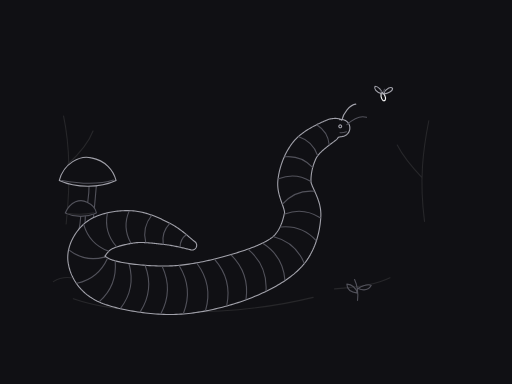
t = 0.00 s
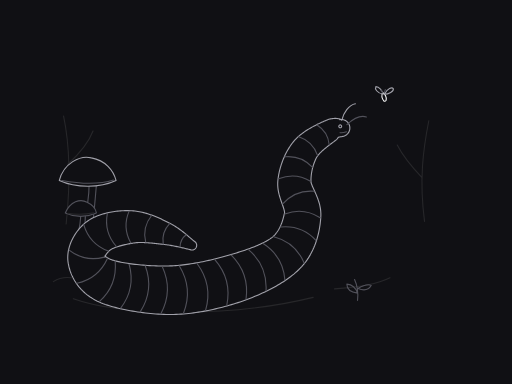
t = 1.19 s
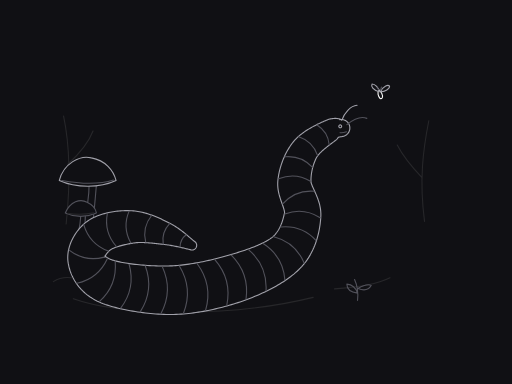
t = 2.38 s
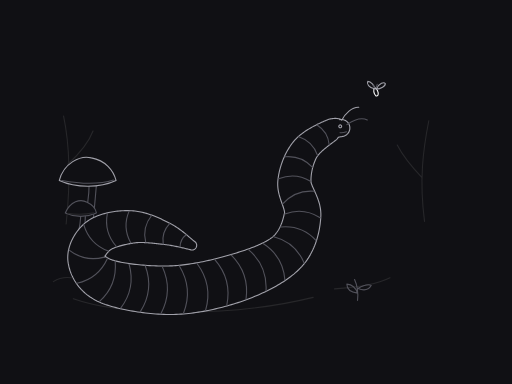
t = 3.50 s
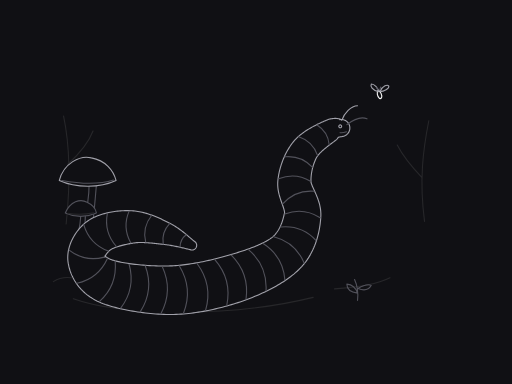
t = 4.80 s
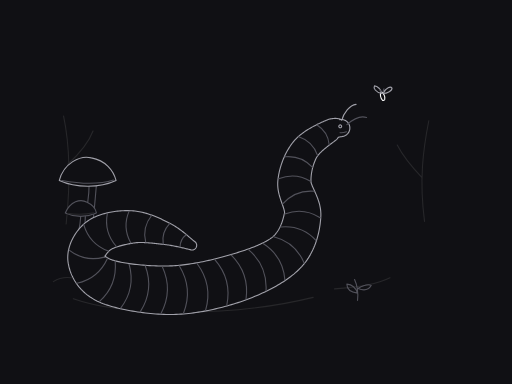
t = 5.71 s

The animated SVG that drew these frames (rendered in a browser with its animation timeline set to each time). Animation: 3 SMIL elements (animateTransform=3); one cycle of 7.00 s, repeats indefinitely.

<svg xmlns="http://www.w3.org/2000/svg" width="1200" height="900" viewBox="0 0 1200 900" role="img" aria-labelledby="s105234-title s105234-desc">
<title id="s105234-title">A Small Worm and a Borrowed Star</title>
<desc id="s105234-desc">A continuous coiled worm lifts its head toward one firefly. Hand-authored silhouette and cross-contours, sparse mushrooms, no bitmap or tonal fill.</desc>
<style>path{stroke-width:1.1;vector-effect:non-scaling-stroke;stroke-linecap:round;stroke-linejoin:round}.sil{stroke:#a1a1aa}.mid{stroke:#52525b}.lo{stroke:#27272a}.hi{stroke:#fafafa}</style>
<rect width="1200" height="900" fill="#101014"/>
<path class="lo" d="M 155,525 C 165,431 164,343 149,272 M 159,385 C 184,362 206,339 218,307" fill="none" /><path class="lo" d="M 995,519 C 982,421 992,349 1005,283 M 988,415 C 960,386 945,367 931,340" fill="none" /><path class="lo" d="M 172,700 C 277,738 531,747 734,697 M 784,677 C 851,673 886,665 914,651" fill="none" /><path class="mid" d="M 193,537 C 203,500 209,462 209,428 C 216,427 222,429 226,433 C 222,478 220,509 215,540 Z" fill="#101014" /><path class="sil" d="M 139,423 C 149,383 188,363 214,370 C 247,376 266,399 272,423 C 234,441 178,441 139,423 Z" fill="#101014" /><path class="mid" d="M 145,423 C 183,430 231,433 266,422" fill="none" /><path class="mid" d="M 180,559 C 186,537 190,518 189,500 L 200,499 C 200,526 198,544 194,560 Z" fill="#101014" /><path class="mid" d="M 153,499 C 165,472 188,465 204,474 C 215,479 224,488 226,499 C 201,510 175,509 153,499 Z" fill="#101014" /><path class="lo" d="M 159,500 Q 188,505 220,499" fill="none" /><g id="worm" data-role="continuous-body"><path class="sil" d="M454.60,565.01 L453.73,564.31 L452.81,563.54 L451.78,562.66 L450.65,561.69 L449.42,560.63 L448.09,559.49 L446.68,558.27 L445.19,556.98 L443.63,555.63 L441.99,554.22 L440.27,552.77 L438.50,551.26 L436.65,549.72 L434.75,548.15 L432.79,546.55 L430.77,544.93 L428.70,543.29 L426.58,541.64 L424.40,539.99 L422.18,538.34 L419.92,536.69 L417.61,535.06 L415.25,533.45 L412.86,531.86 L410.42,530.29 L407.95,528.77 L405.43,527.29 L402.87,525.85 L400.27,524.47 L397.75,523.18 L395.41,521.99 L393.12,520.82 L390.78,519.63 L388.37,518.43 L385.91,517.21 L383.39,515.99 L380.81,514.77 L378.19,513.55 L375.51,512.33 L372.79,511.12 L370.02,509.92 L367.20,508.73 L364.33,507.55 L361.42,506.40 L358.47,505.27 L355.47,504.17 L352.43,503.10 L349.35,502.07 L346.22,501.07 L343.06,500.12 L339.85,499.21 L336.60,498.36 L333.31,497.56 L329.97,496.82 L326.59,496.15 L323.17,495.55 L319.71,495.03 L316.19,494.60 L312.64,494.26 L309.14,494.01 L305.82,493.84 L302.57,493.72 L299.28,493.67 L295.96,493.67 L292.62,493.72 L289.24,493.84 L285.85,494.01 L282.44,494.23 L279.01,494.52 L275.57,494.86 L272.11,495.25 L268.65,495.71 L265.19,496.22 L261.72,496.80 L258.26,497.44 L254.79,498.14 L251.33,498.90 L247.88,499.73 L244.43,500.64 L240.99,501.61 L237.57,502.67 L234.15,503.80 L230.74,505.03 L227.34,506.35 L223.95,507.78 L220.56,509.32 L217.19,511.00 L213.82,512.81 L210.45,514.79 L207.16,516.90 L204.05,519.07 L201.12,521.30 L198.28,523.62 L195.55,526.03 L192.91,528.51 L190.36,531.07 L187.90,533.71 L185.53,536.42 L183.25,539.19 L181.04,542.04 L178.93,544.95 L176.89,547.94 L174.94,550.99 L173.08,554.11 L171.30,557.30 L169.61,560.56 L168.01,563.90 L166.50,567.33 L165.10,570.84 L163.81,574.44 L162.63,578.14 L161.58,581.95 L160.66,585.87 L159.90,589.92 L159.32,594.10 L158.93,598.42 L158.77,602.88 L158.86,607.49 L159.24,612.23 L159.87,616.70 L160.55,620.42 L161.25,623.76 L162.06,627.13 L162.99,630.53 L164.03,633.94 L165.20,637.37 L166.49,640.81 L167.92,644.27 L169.48,647.73 L171.18,651.19 L173.03,654.65 L175.02,658.09 L177.17,661.52 L179.46,664.93 L181.92,668.30 L184.53,671.64 L187.30,674.93 L190.24,678.16 L193.33,681.33 L196.59,684.44 L200.00,687.46 L203.57,690.39 L207.30,693.24 L211.18,695.98 L215.21,698.62 L219.39,701.14 L223.72,703.54 L228.19,705.82 L232.80,707.97 L237.49,709.96 L242.16,711.79 L246.86,713.51 L251.66,715.14 L256.56,716.71 L261.57,718.21 L266.68,719.65 L271.90,721.04 L277.22,722.37 L282.64,723.66 L288.15,724.88 L293.75,726.06 L299.43,727.19 L305.19,728.26 L311.01,729.28 L316.89,730.24 L322.82,731.15 L328.80,732.00 L334.81,732.79 L340.85,733.52 L346.91,734.19 L352.98,734.80 L359.05,735.33 L365.12,735.80 L371.17,736.20 L377.21,736.53 L383.23,736.78 L389.21,736.95 L395.15,737.04 L401.05,737.05 L406.90,736.97 L412.73,736.80 L418.57,736.53 L424.41,736.19 L430.24,735.76 L436.08,735.25 L441.90,734.66 L447.72,734.01 L453.52,733.28 L459.31,732.48 L465.08,731.62 L470.83,730.69 L476.56,729.71 L482.27,728.67 L487.94,727.57 L493.59,726.42 L499.20,725.21 L504.77,723.96 L510.31,722.66 L515.80,721.32 L521.24,719.93 L526.64,718.51 L531.98,717.05 L537.27,715.55 L542.50,714.01 L547.66,712.45 L552.77,710.85 L557.80,709.23 L562.76,707.58 L567.65,705.90 L572.45,704.21 L577.18,702.50 L581.90,700.73 L586.62,698.92 L591.35,697.06 L596.07,695.14 L600.79,693.18 L605.50,691.16 L610.19,689.09 L614.87,686.97 L619.53,684.81 L624.17,682.59 L628.78,680.31 L633.35,677.99 L637.90,675.61 L642.40,673.18 L646.87,670.70 L651.29,668.15 L655.67,665.55 L660.00,662.89 L664.28,660.17 L668.50,657.38 L672.67,654.53 L676.77,651.60 L680.82,648.60 L684.79,645.52 L688.71,642.35 L692.54,639.09 L696.31,635.73 L699.99,632.26 L703.62,628.65 L707.17,624.88 L710.59,621.00 L713.82,617.06 L716.87,613.06 L719.76,609.03 L722.48,604.96 L725.04,600.86 L727.45,596.74 L729.70,592.61 L731.81,588.47 L733.78,584.33 L735.62,580.20 L737.33,576.07 L738.92,571.96 L740.39,567.87 L741.75,563.81 L743.01,559.77 L744.16,555.76 L745.22,551.78 L746.19,547.84 L747.07,543.94 L747.86,540.09 L748.58,536.28 L749.22,532.52 L749.79,528.81 L750.29,525.16 L750.73,521.56 L751.11,518.03 L751.43,514.55 L751.75,510.64 L752.01,505.79 L752.01,500.56 L751.72,495.51 L751.20,490.66 L750.46,486.03 L749.56,481.61 L748.52,477.39 L747.38,473.39 L746.16,469.59 L744.89,465.97 L743.60,462.54 L742.29,459.28 L740.99,456.18 L739.72,453.24 L738.48,450.45 L737.29,447.82 L736.15,445.33 L735.09,442.99 L734.11,440.80 L733.21,438.77 L732.41,436.90 L731.70,435.20 L731.09,433.67 L730.58,432.33 L730.15,431.18 L729.81,430.22 L729.54,429.46 L729.33,428.89 L729.14,428.51 L728.99,427.88 L728.89,426.50 L728.83,424.67 L728.81,422.81 L728.83,420.89 L728.89,418.95 L728.99,416.97 L729.12,414.96 L729.30,412.92 L729.51,410.87 L729.76,408.81 L730.04,406.73 L730.36,404.65 L730.72,402.57 L731.12,400.49 L731.54,398.42 L732.00,396.35 L732.50,394.31 L733.02,392.28 L733.57,390.27 L734.15,388.30 L734.76,386.35 L735.39,384.43 L736.05,382.56 L736.73,380.73 L737.42,378.94 L738.14,377.20 L738.86,375.52 L739.60,373.89 L740.35,372.32 L741.02,370.94 L741.58,369.79 L742.20,368.65 L742.97,367.41 L743.88,366.08 L744.92,364.67 L746.08,363.21 L747.36,361.70 L748.75,360.15 L750.24,358.58 L751.81,356.98 L753.46,355.38 L755.17,353.77 L756.94,352.17 L758.76,350.57 L760.62,348.98 L762.51,347.40 L764.41,345.84 L766.33,344.30 L768.25,342.79 L770.17,341.30 L772.07,339.84 L773.95,338.42 L775.80,337.02 L777.61,335.67 L779.39,334.34 L781.11,333.05 L782.79,331.80 L784.40,330.58 L785.96,329.40 L787.27,328.36 L788.13,327.60 L788.73,327.01 L789.27,326.49 L789.74,326.01 L790.15,325.58 L790.50,325.19 L790.81,324.84 L791.07,324.51 L791.29,324.20 L791.49,323.91 L791.67,323.63 L791.83,323.37 L791.99,323.12 L792.16,322.87 L792.34,322.63 L792.55,322.40 L792.79,322.18 L793.08,321.97 L793.43,321.77 L793.83,321.58 L794.32,321.41 L794.89,321.25 L795.56,321.10 L796.35,320.97 L797.27,320.83 L798.35,320.68 L799.60,320.51 L801.04,320.27 L802.68,319.95 L803.77,319.64 L807.12,318.69 L810.26,317.17 L813.08,315.13 L815.51,312.62 L817.47,309.74 L818.89,306.56 L819.75,303.18 L820.00,299.70 L819.64,296.23 L818.69,292.88 L817.17,289.74 L815.13,286.92 L812.62,284.49 L809.74,282.53 L806.56,281.11 L803.18,280.25 L799.70,280.00 L796.23,280.36 L796.43,280.22 L797.15,280.01 L797.61,279.85 L797.84,279.70 L797.86,279.55 L797.67,279.39 L797.29,279.20 L796.75,279.00 L796.05,278.79 L795.20,278.57 L794.23,278.34 L793.12,278.13 L791.91,277.93 L790.58,277.76 L789.16,277.62 L787.64,277.52 L786.04,277.48 L784.36,277.49 L782.61,277.57 L780.81,277.72 L778.94,277.94 L777.03,278.25 L775.07,278.63 L773.08,279.10 L771.06,279.65 L769.00,280.29 L766.92,281.02 L764.82,281.84 L762.69,282.75 L760.73,283.64 L759.06,284.39 L757.42,285.11 L755.64,285.90 L753.74,286.76 L751.71,287.69 L749.59,288.69 L747.36,289.75 L745.05,290.87 L742.66,292.05 L740.21,293.29 L737.69,294.59 L735.11,295.95 L732.49,297.38 L729.83,298.86 L727.13,300.40 L724.41,302.01 L721.67,303.67 L718.91,305.41 L716.14,307.21 L713.38,309.09 L710.61,311.04 L707.86,313.07 L705.12,315.19 L702.40,317.40 L699.70,319.71 L697.04,322.14 L694.42,324.68 L691.85,327.36 L689.33,330.19 L686.98,333.06 L684.88,335.77 L682.93,338.41 L681.03,341.10 L679.20,343.83 L677.41,346.61 L675.69,349.43 L674.02,352.30 L672.40,355.20 L670.84,358.14 L669.33,361.11 L667.87,364.12 L666.47,367.16 L665.12,370.23 L663.82,373.33 L662.58,376.46 L661.39,379.61 L660.26,382.79 L659.19,385.99 L658.17,389.21 L657.21,392.45 L656.30,395.71 L655.46,398.99 L654.68,402.28 L653.96,405.59 L653.30,408.92 L652.71,412.26 L652.18,415.61 L651.72,418.97 L651.33,422.35 L651.01,426.12 L650.85,430.62 L650.95,435.37 L651.30,439.95 L651.84,444.32 L652.55,448.51 L653.38,452.50 L654.30,456.31 L655.29,459.94 L656.32,463.40 L657.38,466.71 L658.44,469.86 L659.48,472.86 L660.50,475.73 L661.48,478.46 L662.40,481.05 L663.25,483.50 L664.03,485.82 L664.73,487.99 L665.34,490.01 L665.85,491.88 L666.26,493.59 L666.56,495.12 L666.77,496.47 L666.89,497.64 L666.92,498.62 L666.88,499.41 L666.79,500.00 L666.65,500.43 L666.49,500.69 L666.25,501.36 L665.86,503.03 L665.38,505.23 L664.85,507.45 L664.29,509.69 L663.68,511.94 L663.04,514.19 L662.35,516.44 L661.62,518.68 L660.85,520.91 L660.03,523.12 L659.18,525.31 L658.28,527.48 L657.35,529.61 L656.37,531.70 L655.36,533.75 L654.31,535.76 L653.22,537.71 L652.09,539.61 L650.94,541.45 L649.75,543.24 L648.53,544.95 L647.28,546.60 L646.00,548.19 L644.70,549.70 L643.38,551.14 L642.03,552.52 L640.66,553.82 L639.27,555.05 L637.85,556.22 L636.38,557.35 L634.74,558.55 L632.92,559.81 L630.93,561.12 L628.78,562.47 L626.48,563.84 L624.03,565.24 L621.44,566.65 L618.72,568.07 L615.88,569.51 L612.91,570.94 L609.82,572.37 L606.63,573.81 L603.34,575.23 L599.95,576.65 L596.47,578.07 L592.91,579.47 L589.27,580.86 L585.56,582.25 L581.78,583.62 L577.95,584.97 L574.06,586.32 L570.12,587.65 L566.14,588.96 L562.12,590.26 L558.07,591.55 L554.00,592.83 L549.90,594.09 L545.78,595.34 L541.66,596.57 L537.55,597.79 L533.44,598.98 L529.27,600.17 L525.04,601.35 L520.74,602.53 L516.39,603.69 L511.98,604.84 L507.53,605.97 L503.04,607.08 L498.51,608.18 L493.94,609.25 L489.35,610.30 L484.73,611.32 L480.10,612.32 L475.45,613.28 L470.79,614.21 L466.12,615.11 L461.46,615.96 L456.80,616.79 L452.15,617.57 L447.51,618.31 L442.90,619.00 L438.31,619.65 L433.75,620.25 L429.22,620.81 L424.73,621.31 L420.29,621.76 L415.91,622.16 L411.58,622.51 L407.31,622.80 L403.10,623.03 L398.84,623.21 L394.44,623.35 L389.91,623.44 L385.26,623.48 L380.52,623.48 L375.69,623.43 L370.79,623.33 L365.84,623.19 L360.85,623.00 L355.83,622.77 L350.81,622.50 L345.78,622.18 L340.77,621.83 L335.80,621.44 L330.86,621.01 L325.98,620.54 L321.18,620.05 L316.45,619.52 L311.83,618.96 L307.33,618.37 L302.95,617.77 L298.72,617.14 L294.66,616.49 L290.77,615.83 L287.09,615.17 L283.62,614.50 L280.40,613.84 L277.45,613.20 L274.79,612.59 L272.51,612.04 L270.59,611.56 L268.85,611.10 L267.21,610.64 L265.68,610.18 L264.24,609.72 L262.88,609.27 L261.61,608.82 L260.42,608.37 L259.29,607.93 L258.23,607.49 L257.22,607.06 L256.27,606.62 L255.37,606.19 L254.52,605.76 L253.71,605.32 L252.93,604.88 L252.20,604.45 L251.51,604.00 L250.85,603.56 L250.23,603.11 L249.64,602.66 L249.09,602.20 L248.57,601.75 L248.10,601.30 L247.66,600.86 L247.26,600.43 L246.89,600.01 L246.57,599.62 L246.29,599.25 L246.13,599.30 L246.12,600.09 L246.10,601.07 L246.03,601.84 L245.93,602.39 L245.84,602.75 L245.76,602.91 L245.72,602.90 L245.72,602.74 L245.78,602.43 L245.90,602.01 L246.08,601.47 L246.33,600.85 L246.64,600.15 L247.02,599.39 L247.45,598.58 L247.95,597.73 L248.49,596.86 L249.08,595.97 L249.70,595.07 L250.36,594.18 L251.05,593.30 L251.75,592.44 L252.46,591.61 L253.18,590.82 L253.88,590.06 L254.56,589.35 L255.22,588.69 L255.84,588.09 L256.40,587.54 L256.84,587.10 L257.22,586.72 L257.73,586.28 L258.43,585.76 L259.30,585.18 L260.33,584.55 L261.53,583.89 L262.86,583.20 L264.32,582.49 L265.90,581.77 L267.60,581.05 L269.39,580.34 L271.27,579.63 L273.24,578.93 L275.27,578.24 L277.37,577.56 L279.52,576.91 L281.72,576.27 L283.95,575.65 L286.22,575.05 L288.51,574.48 L290.81,573.92 L293.12,573.39 L295.43,572.89 L297.73,572.40 L300.02,571.94 L302.28,571.51 L304.52,571.09 L306.71,570.70 L308.86,570.33 L310.86,569.99 L312.66,569.68 L314.44,569.40 L316.31,569.15 L318.27,568.94 L320.30,568.76 L322.41,568.62 L324.59,568.51 L326.82,568.44 L329.12,568.40 L331.46,568.40 L333.85,568.43 L336.28,568.49 L338.75,568.58 L341.25,568.70 L343.78,568.85 L346.33,569.02 L348.91,569.22 L351.49,569.43 L354.09,569.67 L356.69,569.92 L359.30,570.18 L361.91,570.46 L364.51,570.75 L367.11,571.05 L369.70,571.35 L372.27,571.65 L374.83,571.96 L377.36,572.26 L379.88,572.56 L382.25,572.82 L384.42,573.02 L386.54,573.22 L388.73,573.47 L390.98,573.75 L393.28,574.06 L395.62,574.40 L397.99,574.77 L400.39,575.17 L402.80,575.59 L405.23,576.03 L407.65,576.49 L410.06,576.97 L412.47,577.45 L414.85,577.95 L417.21,578.45 L419.54,578.96 L421.82,579.46 L424.06,579.97 L426.25,580.47 L428.38,580.96 L430.45,581.45 L432.45,581.92 L434.38,582.38 L436.23,582.82 L437.99,583.24 L439.67,583.64 L441.26,584.02 L442.75,584.38 L444.16,584.72 L445.40,584.99 L447.21,585.64 L449.10,585.96 L451.01,585.95 L452.90,585.61 L454.70,584.95 L456.35,583.98 L457.82,582.74 L459.04,581.26 L459.99,579.60 L460.64,577.79 L460.96,575.90 L460.95,573.99 L460.61,572.10 L459.95,570.30 L458.98,568.65 L457.74,567.18 L456.26,565.96 Z" fill="#101014" /><path class="mid" d="M436.43,550.17 Q422.10,561.03 422.05,579.02" fill="none" /><path class="mid" d="M397.52,523.93 Q378.09,544.28 382.48,572.07" fill="none" /><path class="mid" d="M355.26,505.14 Q332.87,533.03 341.47,567.74" fill="none" /><path class="mid" d="M302.63,494.88 Q286.17,533.21 306.65,569.55" fill="none" /><path class="mid" d="M251.66,500.10 Q243.08,544.17 272.91,577.73" fill="none" /><path class="mid" d="M196.43,526.98 Q209.86,571.85 253.68,588.40" fill="none" /><path class="mid" d="M161.94,586.13 Q199.10,614.80 244.44,602.65" fill="none" /><path class="mid" d="M180.57,664.03 Q230.61,652.54 251.83,605.79" fill="none" /><path class="mid" d="M233.37,706.52 Q274.84,668.83 270.02,613.00" fill="none" /><path class="mid" d="M282.95,722.07 Q318.21,675.59 302.65,619.35" fill="none" /><path class="mid" d="M328.98,730.35 Q361.23,679.79 340.59,623.48" fill="none" /><path class="mid" d="M377.26,734.83 Q406.00,680.80 380.47,625.18" fill="none" /><path class="mid" d="M430.10,734.05 Q452.63,676.37 420.44,623.47" fill="none" /><path class="mid" d="M481.95,726.98 Q498.91,667.32 461.77,617.66" fill="none" /><path class="mid" d="M531.55,715.40 Q543.90,655.12 503.47,608.73" fill="none" /><path class="mid" d="M576.65,700.91 Q584.84,641.01 542.19,598.16" fill="none" /><path class="mid" d="M623.53,681.10 Q626.73,622.93 582.42,585.10" fill="none" /><path class="mid" d="M667.71,656.07 Q663.28,600.82 616.67,570.82" fill="none" /><path class="mid" d="M712.72,616.11 Q692.42,567.88 641.76,554.77" fill="none" /><path class="mid" d="M740.47,563.33 Q706.77,527.26 657.65,532.18" fill="none" /><path class="mid" d="M750.47,510.50 Q711.23,485.48 667.53,501.50" fill="none" /><path class="mid" d="M736.15,448.28 Q692.03,444.94 662.61,478.00" fill="none" /><path class="mid" d="M727.68,424.59 Q691.64,403.32 652.88,419.06" fill="none" /><path class="mid" d="M732.02,391.90 Q705.77,363.75 667.47,367.54" fill="none" /><path class="mid" d="M744.24,364.00 Q733.10,331.34 700.38,320.39" fill="none" /><path class="mid" d="M771.63,339.13 Q768.84,308.89 743.10,292.77" fill="none" /><path class="sil" d="M 794,296 A 3.4,3.4 0 1,0 800.8,296 A 3.4,3.4 0 1,0 794,296 Z" fill="#101014" /><g id="feeler-near"><animateTransform attributeName="transform" type="rotate" dur="7s" repeatCount="indefinite" calcMode="spline" keyTimes="0;0.12;0.22;0.46;0.62;0.88;1" keySplines=".42 0 .58 1;.42 0 .58 1;.42 0 .58 1;.42 0 .58 1;.42 0 .58 1;.42 0 .58 1" values="0 801 282;0 801 282;-3 801 282;12 801 282;7 801 282;0 801 282;0 801 282"/><path class="sil" d="M 801,282 C 805,265 819,246 834,244" fill="none" /></g><g id="feeler-far"><animateTransform attributeName="transform" type="rotate" dur="7s" repeatCount="indefinite" calcMode="spline" keyTimes="0;0.12;0.22;0.46;0.62;0.88;1" keySplines=".42 0 .58 1;.42 0 .58 1;.42 0 .58 1;.42 0 .58 1;.42 0 .58 1;.42 0 .58 1" values="0 813 292;0 813 292;-2 813 292;8 813 292;5 813 292;0 813 292;0 813 292"/><path class="mid" d="M 813,292 C 830,277 845,270 859,275" fill="none" /></g><path class="mid" d="M 812,309 Q 803,312 797,311" fill="none" /></g><g id="firefly" data-role="story-focal-object"><animateTransform attributeName="transform" type="translate" dur="7s" repeatCount="indefinite" calcMode="spline" keyTimes="0;0.12;0.22;0.46;0.62;0.88;1" keySplines=".42 0 .58 1;.42 0 .58 1;.42 0 .58 1;.42 0 .58 1;.42 0 .58 1;.42 0 .58 1" values="0 0;0 0;4 2;-18 -12;-10 -6;0 0;0 0"/><path class="hi" d="M 898,236 C 893,231 891,222 895,216 C 900,219 905,227 903,234 Q 901,237 898,236 Z" fill="#101014" /><path class="sil" d="M 896,220 C 881,217 876,207 879,202 C 886,202 895,211 896,220 M 899,220 C 906,205 917,203 920,207 C 921,213 909,220 899,220" fill="none" /><path class="mid" d="M 895,216 L 891,211 M 899,216 L 901,209" fill="none" /></g><path class="mid" d="M 838,704 C 840,685 838,670 831,655 M 838,687 C 816,684 813,673 813,666 C 827,667 835,678 838,687 M 839,676 C 856,666 864,666 870,669 C 863,681 851,681 839,676" fill="none" /><path class="lo" d="M 125,660 C 139,651 153,649 168,651" fill="none" />
</svg>
